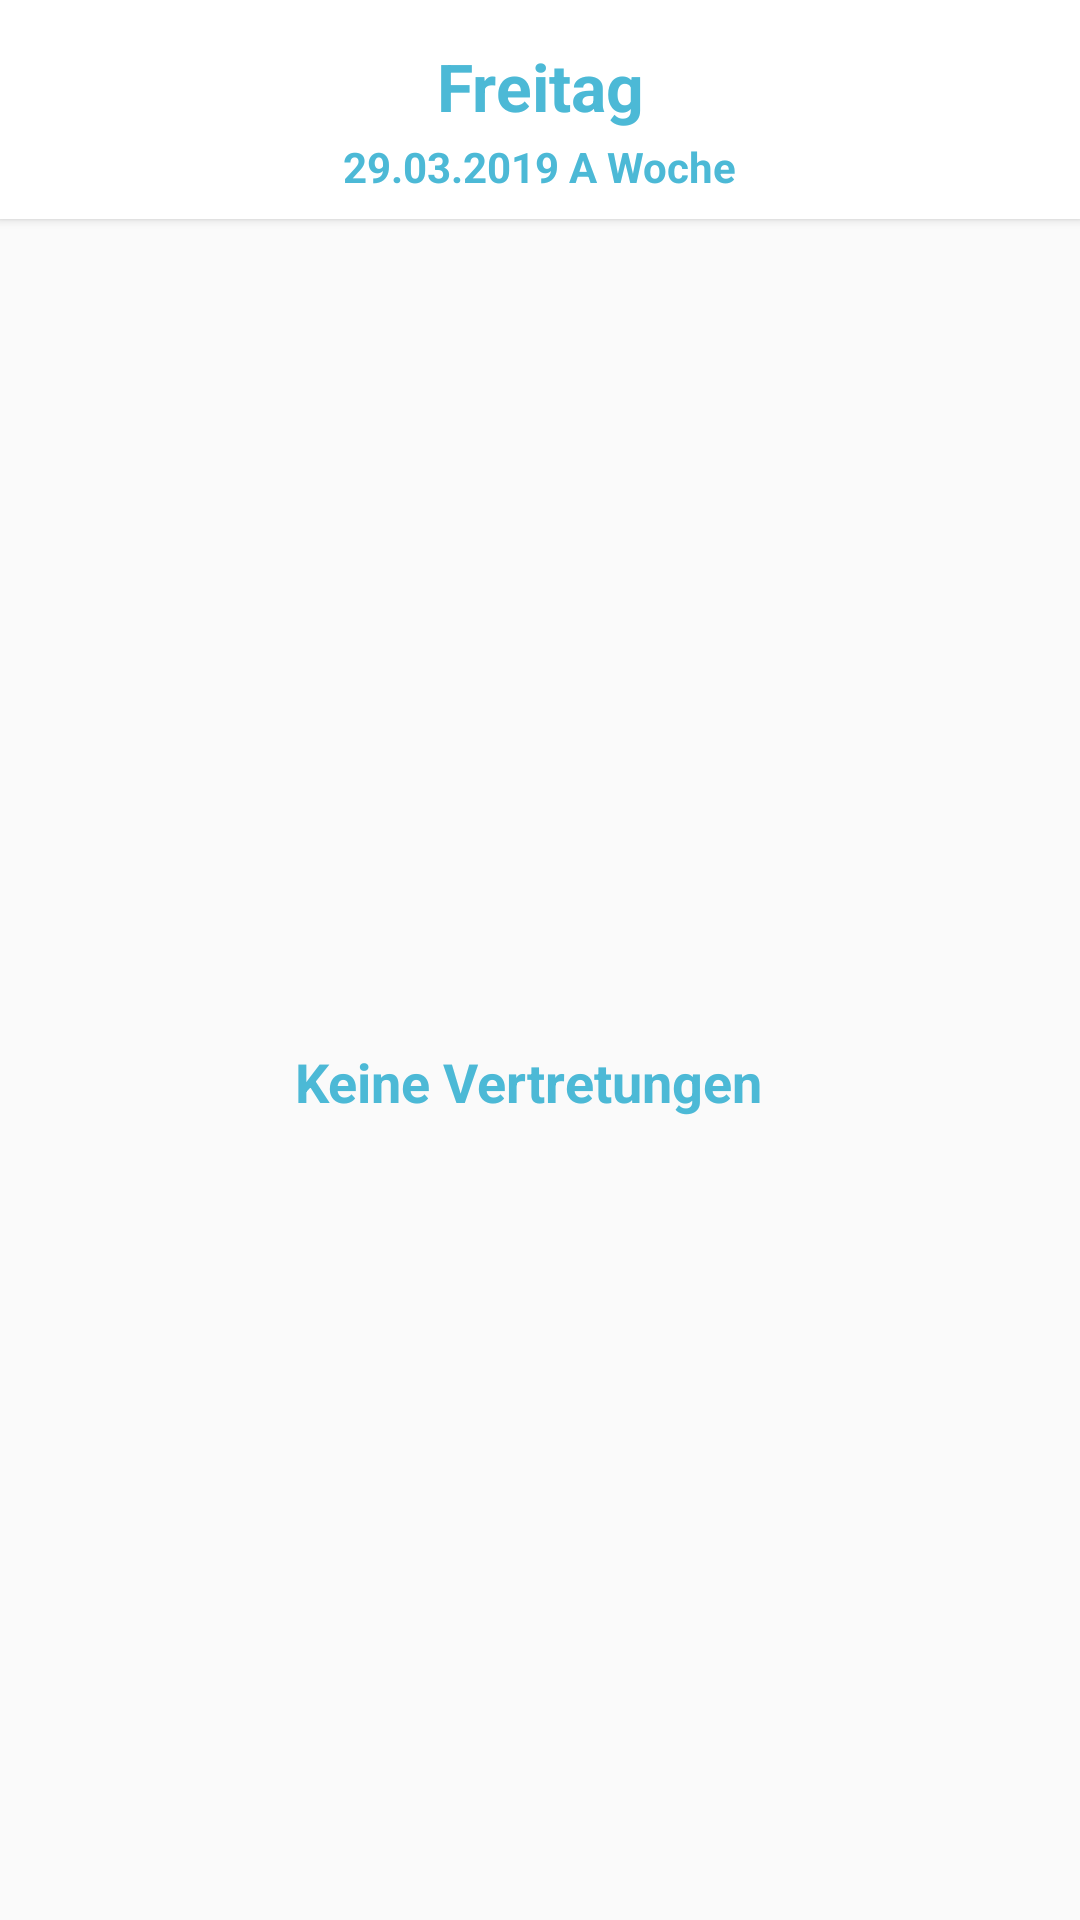

Reconstruct the res/layout file that produces this screen, plus the resources it refers to.
<!-- AndroidManifest.xml: application theme AppTheme -->
<!-- res/layout/fragment_main2.xml -->
<?xml version="1.0" encoding="utf-8"?>
<android.support.constraint.ConstraintLayout xmlns:android="http://schemas.android.com/apk/res/android"
    xmlns:app="http://schemas.android.com/apk/res-auto"
    xmlns:tools="http://schemas.android.com/tools"
    android:id="@+id/mainLayout"
    android:layout_width="match_parent"
    android:layout_height="match_parent"
    android:clipToPadding="false"
    android:paddingLeft="0dp"
    android:paddingRight="0dp">

    <android.support.v7.widget.CardView
        android:id="@+id/layout2"
        android:layout_width="match_parent"
        android:layout_height="wrap_content"
        app:cardCornerRadius="0dp"
        app:layout_constraintEnd_toEndOf="parent"
        app:layout_constraintStart_toStartOf="parent"
        app:layout_constraintTop_toTopOf="parent">

        <android.support.constraint.ConstraintLayout
            android:layout_width="match_parent"
            android:layout_height="wrap_content">

            <TextView
                android:id="@+id/label"
                android:layout_width="wrap_content"
                android:layout_height="32dp"
                android:layout_marginTop="14dp"
                android:text="Freitag"
                android:textAlignment="center"
                android:textAppearance="@style/TextAppearance.AppCompat.Display1"
                android:textColor="@color/blue"
                android:textSize="22sp"
                android:textStyle="bold"
                app:layout_constraintBottom_toTopOf="@+id/label2"
                app:layout_constraintEnd_toEndOf="parent"
                app:layout_constraintStart_toStartOf="parent"
                app:layout_constraintTop_toTopOf="parent" />

            <TextView
                android:id="@+id/label2"
                android:layout_width="wrap_content"
                android:layout_height="wrap_content"
                android:layout_marginStart="8dp"
                android:layout_marginEnd="8dp"
                android:layout_marginBottom="8dp"
                android:text="29.03.2019 A Woche"
                android:textColor="@color/blue"
                android:textStyle="bold"
                app:layout_constraintBottom_toBottomOf="parent"
                app:layout_constraintEnd_toEndOf="parent"
                app:layout_constraintStart_toStartOf="parent"
                tools:visibility="gone" />

        </android.support.constraint.ConstraintLayout>

    </android.support.v7.widget.CardView>

    <LinearLayout
        android:id="@+id/layout1"
        android:layout_width="0dp"
        android:layout_height="0dp"
        android:elevation="0dp"
        android:orientation="vertical"
        android:visibility="visible"
        app:layout_constraintBottom_toBottomOf="parent"
        app:layout_constraintEnd_toEndOf="parent"
        app:layout_constraintStart_toStartOf="parent"
        app:layout_constraintTop_toBottomOf="@+id/layout2">

        <android.support.v7.widget.RecyclerView
            android:id="@+id/recycler_view"
            android:layout_width="match_parent"
            android:layout_height="match_parent"
            app:layout_constraintEnd_toEndOf="parent"
            tools:listitem="@layout/entry_item" />

    </LinearLayout>

    <TextView
        android:id="@+id/nothing_to_show"
        android:layout_width="wrap_content"
        android:layout_height="wrap_content"
        android:layout_marginTop="8dp"
        android:text="Keine Vertretungen"
        android:textColor="@color/blue"
        android:textSize="18sp"
        android:textStyle="bold"
        android:visibility="visible"
        app:layout_constraintBottom_toBottomOf="parent"
        app:layout_constraintEnd_toEndOf="parent"
        app:layout_constraintHorizontal_bias="0.482"
        app:layout_constraintStart_toStartOf="parent"
        app:layout_constraintTop_toBottomOf="@+id/layout2" />

</android.support.constraint.ConstraintLayout>
<!-- res/layout/entry_item.xml (included above) -->
<?xml version="1.0" encoding="utf-8"?>
<android.support.v7.widget.CardView
    xmlns:android="http://schemas.android.com/apk/res/android"
    xmlns:app="http://schemas.android.com/apk/res-auto"
    xmlns:tools="http://schemas.android.com/tools"
    android:layout_width="match_parent"
    android:layout_height="wrap_content"
    android:layout_marginLeft="8dp"
    android:layout_marginRight="8dp"
    android:layout_marginTop="4dp"
    android:layout_marginBottom="4dp"
    android:foreground="?android:attr/selectableItemBackground"
    app:cardCornerRadius="2dp">
    <LinearLayout
        android:layout_width="match_parent"
        android:layout_height="wrap_content"
        android:orientation="horizontal"
        android:padding="12dp">

        <LinearLayout
            android:layout_width="match_parent"
            android:layout_height="wrap_content"
            android:orientation="vertical">

            <LinearLayout
                android:id="@+id/class_and_hour"
                android:layout_width="match_parent"
                android:layout_height="wrap_content"
                android:orientation="horizontal">

                <TextView
                    android:id="@+id/school_class"
                    android:layout_width="0dp"
                    android:layout_height="wrap_content"
                    android:layout_weight="1"
                    android:ellipsize="end"
                    android:maxLines="2"
                    android:text="10/1, 10/2"
                    android:textColor="@color/blue"
                    android:textSize="18sp" />

                <TextView
                    android:id="@+id/hour"
                    android:layout_width="wrap_content"
                    android:layout_height="wrap_content"
                    android:layout_gravity="center_vertical"
                    android:layout_marginStart="4dp"
                    android:text="1-2"
                    android:textColor="@color/blue"
                    android:textSize="18sp" />

            </LinearLayout>

            <TextView
                android:id="@+id/entry"
                android:layout_width="match_parent"
                android:layout_height="wrap_content"
                android:maxLines="4"
                android:paddingBottom="4dp"
                android:paddingTop="4dp"
                android:text="M in 020"
                android:textColor="?android:textColorPrimary"
                android:textSize="16sp" />

            <TextView
                android:id="@+id/info_text"
                android:layout_width="match_parent"
                android:layout_height="wrap_content"
                android:layout_weight="1"

                android:text="Vertretungstext" />
        </LinearLayout>

    </LinearLayout>

</android.support.v7.widget.CardView>
<!-- resources referenced by this layout -->
<resources>
  <color name="blue">#4CB9D6</color>
  <style name="AppTheme" parent="Theme.AppCompat.DayNight.DarkActionBar">
          
          <item name="colorPrimary">@color/colorPrimary</item>
          <item name="colorPrimaryDark">@color/colorPrimaryDark</item>
          <item name="colorAccent">@color/colorAccent</item>
          <item name="colorError">@color/red</item>
      </style>
  <color name="colorPrimary">#3F51B5</color>
  <color name="colorPrimaryDark">#303F9F</color>
  <color name="colorAccent">@color/green</color>
  <color name="red">#F92D72</color>
  <color name="green">#6CCB6E</color>
</resources>
